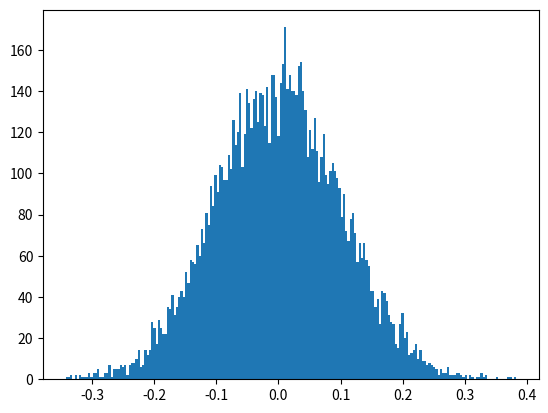

Python code for this plot:
# import the required libraries 
import random 
import matplotlib.pyplot as plt 
    
# store the random numbers in a list 
nums = [] 
mu = 0
sigma = 0.1
    
for i in range(10000): 
    temp = random.gauss(mu, sigma) 
    nums.append(temp) 
        
# plotting a graph 
plt.hist(nums, bins = 200) 
plt.show()
